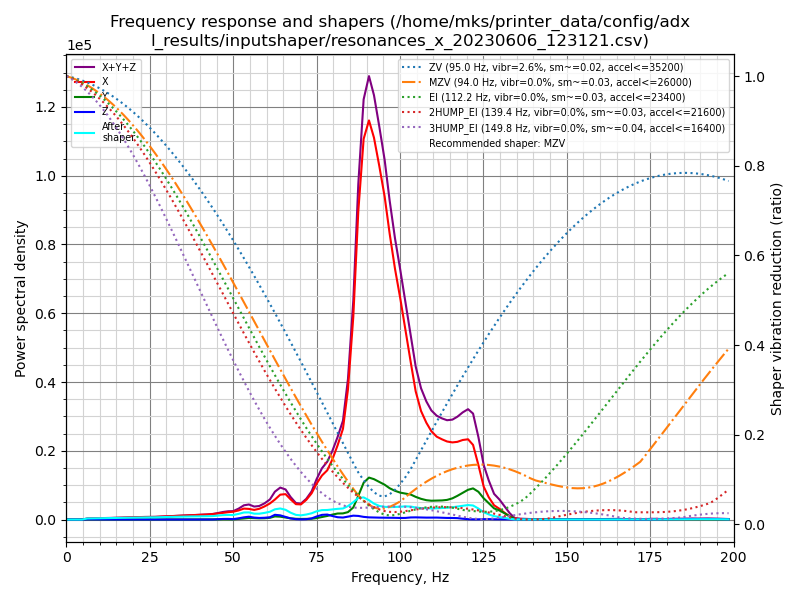

The table this chart was drawn from, first rows:
freq, psd_x, psd_y, psd_z, psd_xyz
0.0, 1.467e+03, 2.511e+02, 9.177e+01, 1.810e+03
1.6, 9.832e+02, 2.877e+02, 3.008e+02, 1.572e+03
3.1, 2.253e+02, 1.877e+02, 3.195e+02, 7.325e+02
4.7, 6.000e+02, 2.151e+02, 3.456e+02, 1.161e+03
6.3, 1.500e+03, 2.104e+02, 3.549e+02, 2.066e+03
7.8, 2.245e+03, 2.159e+02, 3.320e+02, 2.793e+03
9.4, 3.087e+03, 2.236e+02, 3.446e+02, 3.655e+03
10.9, 3.981e+03, 2.146e+02, 3.203e+02, 4.516e+03
12.5, 5.067e+03, 1.993e+02, 3.279e+02, 5.594e+03
14.1, 6.272e+03, 2.038e+02, 3.267e+02, 6.802e+03
15.6, 7.779e+03, 2.136e+02, 3.259e+02, 8.319e+03
17.2, 9.527e+03, 2.095e+02, 3.167e+02, 1.005e+04
18.8, 1.148e+04, 1.970e+02, 3.451e+02, 1.202e+04
20.3, 1.327e+04, 1.920e+02, 3.212e+02, 1.379e+04
21.9, 1.527e+04, 2.231e+02, 3.081e+02, 1.580e+04
23.4, 1.720e+04, 2.433e+02, 3.351e+02, 1.778e+04
25.0, 1.850e+04, 2.881e+02, 3.797e+02, 1.916e+04
26.6, 2.032e+04, 2.654e+02, 3.557e+02, 2.094e+04
28.1, 2.361e+04, 2.235e+02, 3.770e+02, 2.421e+04
29.7, 2.752e+04, 2.009e+02, 3.482e+02, 2.807e+04
31.3, 3.085e+04, 2.125e+02, 2.983e+02, 3.136e+04
32.8, 3.453e+04, 2.260e+02, 3.452e+02, 3.510e+04
34.4, 3.849e+04, 2.306e+02, 3.603e+02, 3.908e+04
36.0, 4.285e+04, 2.410e+02, 3.527e+02, 4.344e+04
37.5, 4.741e+04, 2.615e+02, 3.681e+02, 4.804e+04
39.1, 5.162e+04, 3.123e+02, 3.419e+02, 5.227e+04
40.6, 5.540e+04, 3.672e+02, 3.481e+02, 5.612e+04
42.2, 6.206e+04, 3.793e+02, 3.970e+02, 6.284e+04
43.8, 6.951e+04, 5.091e+02, 9.407e+02, 7.096e+04
45.3, 7.892e+04, 1.832e+03, 4.174e+03, 8.492e+04
46.9, 9.153e+04, 3.633e+03, 8.070e+03, 1.032e+05
48.5, 1.040e+05, 3.843e+03, 9.044e+03, 1.169e+05
50.0, 1.140e+05, 2.680e+03, 6.084e+03, 1.227e+05
51.6, 1.366e+05, 8.950e+03, 1.821e+04, 1.637e+05
53.2, 1.697e+05, 1.687e+04, 3.424e+04, 2.208e+05
54.7, 1.698e+05, 2.534e+04, 4.503e+04, 2.402e+05
56.3, 1.582e+05, 2.275e+04, 3.212e+04, 2.131e+05
57.8, 1.810e+05, 2.016e+04, 2.692e+04, 2.281e+05
59.4, 2.273e+05, 2.250e+04, 3.108e+04, 2.809e+05
61.0, 2.860e+05, 3.074e+04, 4.036e+04, 3.571e+05
62.5, 3.641e+05, 5.683e+04, 8.655e+04, 5.075e+05
64.1, 4.647e+05, 5.355e+04, 7.864e+04, 5.969e+05
65.7, 4.863e+05, 3.962e+04, 4.988e+04, 5.758e+05
67.2, 3.960e+05, 2.400e+04, 2.218e+04, 4.422e+05
68.8, 3.082e+05, 1.528e+04, 7.644e+03, 3.311e+05
70.3, 3.099e+05, 1.310e+04, 3.866e+03, 3.268e+05
71.9, 4.116e+05, 1.409e+04, 7.404e+03, 4.331e+05
73.5, 5.609e+05, 1.773e+04, 2.453e+04, 6.032e+05
75.0, 7.842e+05, 3.167e+04, 6.642e+04, 8.823e+05
76.6, 9.817e+05, 5.656e+04, 1.046e+05, 1.143e+06
78.2, 1.122e+06, 8.188e+04, 1.136e+05, 1.318e+06
79.7, 1.391e+06, 1.141e+05, 8.269e+04, 1.588e+06
81.3, 1.758e+06, 1.428e+05, 5.504e+04, 1.956e+06
82.9, 2.189e+06, 1.483e+05, 4.852e+04, 2.386e+06
84.4, 3.199e+06, 1.824e+05, 7.086e+04, 3.452e+06
86.0, 5.076e+06, 3.031e+05, 9.734e+04, 5.477e+06
87.5, 7.854e+06, 6.046e+05, 9.214e+04, 8.550e+06
89.1, 9.874e+06, 9.542e+05, 6.922e+04, 1.090e+07
90.7, 1.054e+07, 1.108e+06, 5.747e+04, 1.171e+07
92.2, 1.025e+07, 1.084e+06, 5.404e+04, 1.139e+07
... 68 more rows
